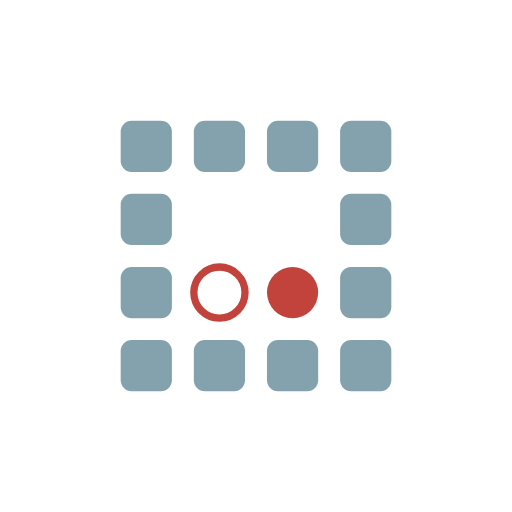
t = 0.00 s
t = 0.23 s: frame unchanged from t = 0.00 s, image omitted
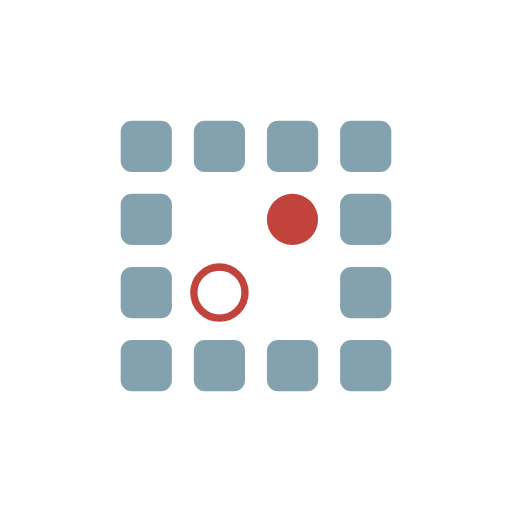
t = 0.47 s
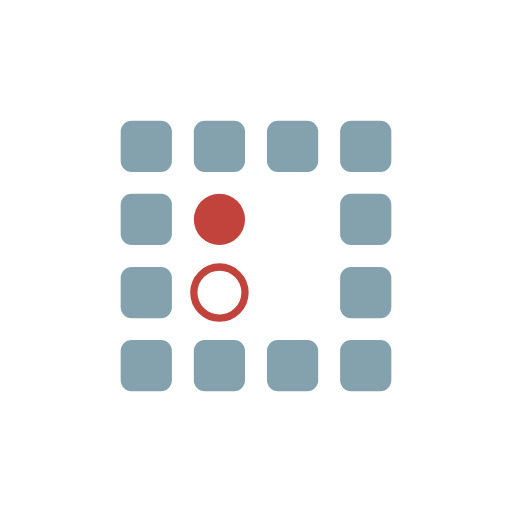
t = 0.70 s
t = 0.93 s: frame unchanged from t = 0.70 s, image omitted
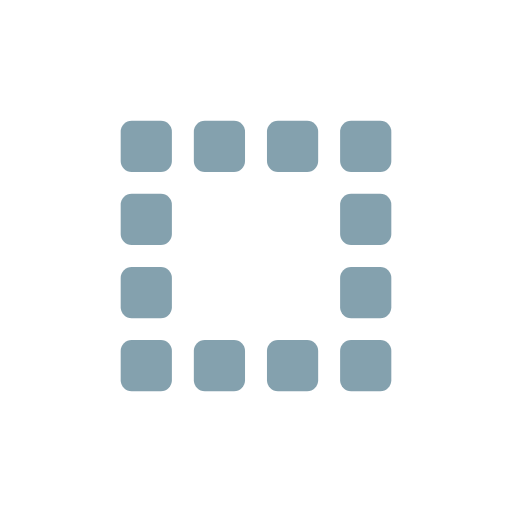
t = 1.17 s

The animated SVG that drew these frames (rendered in a browser with its animation timeline set to each time). Animation: 4 SMIL elements (animate=4); one cycle of 1.40 s, repeats indefinitely.

<?xml version="1.0" encoding="UTF-8"?>
        <svg xmlns="http://www.w3.org/2000/svg" xmlns:xlink="http://www.w3.org/1999/xlink"
             width="70" height="70" viewBox="0 -700 700 700">

<defs>

</defs>

<rect fill="#84A1AE" height="70" rx="15" width="70" x="165" y="-235" />
<rect fill="#84A1AE" height="70" rx="15" width="70" x="165" y="-335" />
<rect fill="#84A1AE" height="70" rx="15" width="70" x="165" y="-435" />
<rect fill="#84A1AE" height="70" rx="15" width="70" x="165" y="-535" />
<rect fill="#84A1AE" height="70" rx="15" width="70" x="265" y="-235" />
<rect fill="#84A1AE" height="70" rx="15" width="70" x="265" y="-535" />
<rect fill="#84A1AE" height="70" rx="15" width="70" x="365" y="-235" />
<rect fill="#84A1AE" height="70" rx="15" width="70" x="365" y="-535" />
<rect fill="#84A1AE" height="70" rx="15" width="70" x="465" y="-235" />
<rect fill="#84A1AE" height="70" rx="15" width="70" x="465" y="-335" />
<rect fill="#84A1AE" height="70" rx="15" width="70" x="465" y="-435" />
<rect fill="#84A1AE" height="70" rx="15" width="70" x="465" y="-535" />
<circle cx="400" cy="-300" fill="#c1433c" r="35"> <animate attributeName="cy" dur="1.4000000000000001s" keyTimes="0.0;0.1666666667;0.3333333333;0.6666666667;0.8333333333;1.0" repeatCount="indefinite" values="-300;-300;-400;-400;-300;-300"/>
<animate attributeName="cx" dur="1.4000000000000001s" keyTimes="0.0;0.1666666667;0.3333333333;0.5;1.0" repeatCount="indefinite" values="400;400;400;300;300"/>
<animate attributeName="visibility" dur="1.4000000000000001s" keyTimes="0.0;0.1666666667;0.6666666667;0.8333333333;1.0" repeatCount="indefinite" values="visible;visible;visible;hidden;hidden"/> </circle>
<circle cx="300" cy="-300" fill="none" r="35" stroke="#c1433c" stroke-width="10"> <animate attributeName="visibility" dur="1.4000000000000001s" keyTimes="0.0;0.1666666667;0.6666666667;0.8333333333;1.0" repeatCount="indefinite" values="visible;visible;visible;hidden;hidden"/> </circle>
</svg>